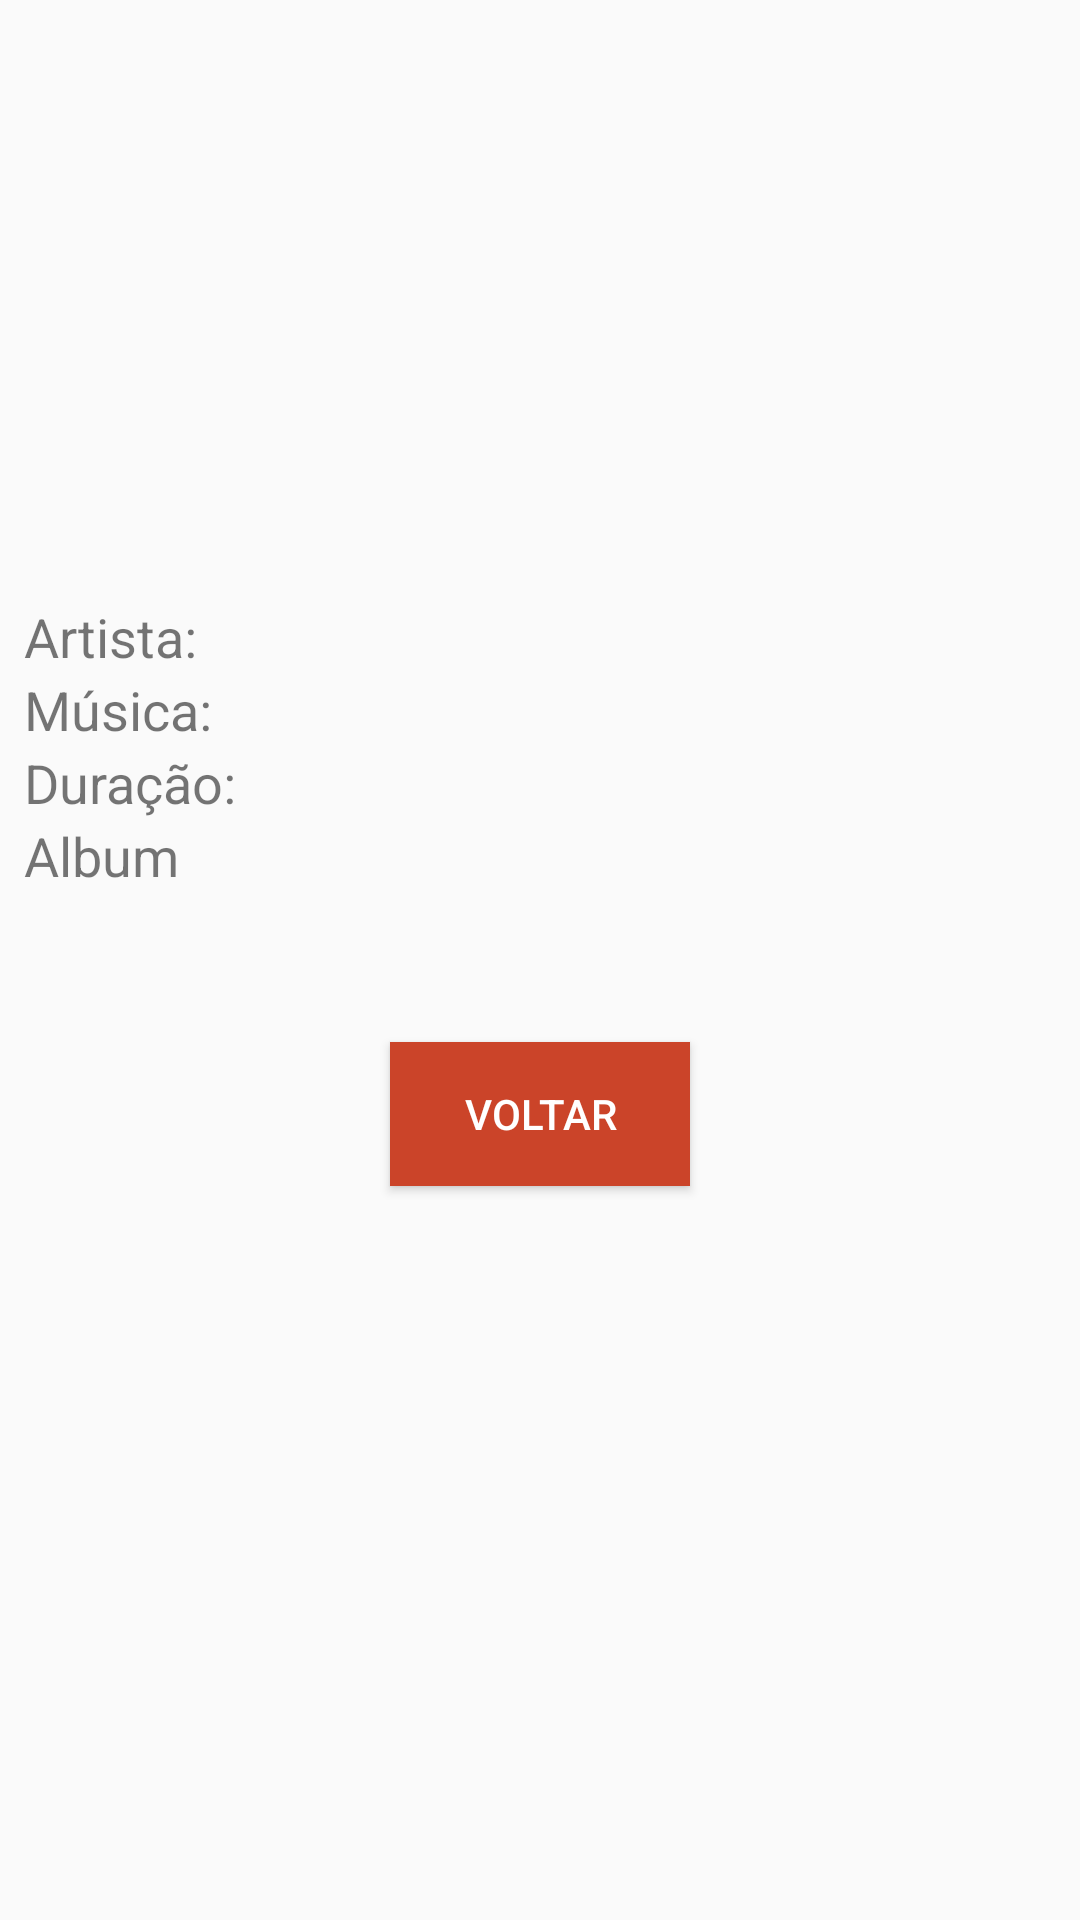

Write the Android layout XML for this screen, with the resource values it uses.
<!-- AndroidManifest.xml: application theme AppTheme -->
<!-- res/layout/dialog_musica_api.xml -->
<?xml version="1.0" encoding="utf-8"?>
<androidx.constraintlayout.widget.ConstraintLayout
    xmlns:android="http://schemas.android.com/apk/res/android"
    xmlns:app="http://schemas.android.com/apk/res-auto"
    xmlns:tools="http://schemas.android.com/tools"
    android:layout_width="match_parent"
    android:layout_height="match_parent">

    <ScrollView
        android:id="@+id/scrollView2"
        android:layout_width="match_parent"
        android:layout_height="match_parent"
        app:layout_constraintBottom_toBottomOf="parent"
        app:layout_constraintEnd_toEndOf="parent"
        app:layout_constraintStart_toStartOf="parent"
        app:layout_constraintTop_toTopOf="parent">

        <LinearLayout
            android:layout_width="match_parent"
            android:layout_height="wrap_content"
            android:orientation="vertical">

            <ImageView
                android:id="@+id/imgViewFotoAlbum"
                android:layout_width="match_parent"
                android:layout_height="200dp"
                app:srcCompat="@drawable/ic_menu_gallery" />

            <LinearLayout
                android:layout_width="wrap_content"
                android:layout_height="wrap_content"
                android:orientation="horizontal">

                <TextView
                    android:id="@+id/textViewTituloArtista"
                    android:layout_width="80dp"
                    android:layout_height="wrap_content"
                    android:layout_marginLeft="8dp"
                    android:layout_weight="1"
                    android:text="Artista:"
                    android:textSize="18sp" />

                <TextView
                    android:id="@+id/textViewArtista"
                    android:layout_width="match_parent"
                    android:layout_height="wrap_content"
                    android:textColor="#CD2604"
                    android:textSize="18sp" />
            </LinearLayout>

            <LinearLayout
                android:layout_width="wrap_content"
                android:layout_height="wrap_content"
                android:orientation="horizontal">

                <TextView
                    android:id="@+id/textViewTituloMusica"
                    android:layout_width="80dp"
                    android:layout_height="wrap_content"
                    android:layout_marginLeft="8dp"
                    android:layout_weight="1"
                    android:text="Música:"
                    android:textSize="18sp" />

                <TextView
                    android:id="@+id/textViewMusica"
                    android:layout_width="match_parent"
                    android:layout_height="wrap_content"
                    android:textColor="#CD2604"
                    android:textSize="18sp" />
            </LinearLayout>

            <LinearLayout
                android:layout_width="wrap_content"
                android:layout_height="wrap_content"
                android:orientation="horizontal">

                <TextView
                    android:id="@+id/textViewTituloTempo"
                    android:layout_width="80dp"
                    android:layout_height="wrap_content"
                    android:layout_marginLeft="8dp"
                    android:layout_weight="1"
                    android:text="Duração:"
                    android:textSize="18sp" />

                <TextView
                    android:id="@+id/textViewTempoTotal"
                    android:layout_width="match_parent"
                    android:layout_height="wrap_content"
                    android:textColor="#CD2604"
                    android:textSize="18sp" />
            </LinearLayout>

            <LinearLayout
                android:layout_width="wrap_content"
                android:layout_height="wrap_content"
                android:orientation="horizontal">

                <TextView
                    android:id="@+id/textViewTituloAlbumName"
                    android:layout_width="80dp"
                    android:layout_height="wrap_content"
                    android:layout_marginLeft="8dp"
                    android:layout_weight="1"
                    android:text="Album"
                    android:textSize="18sp" />

                <TextView
                    android:id="@+id/textViewAlbum"
                    android:layout_width="match_parent"
                    android:layout_height="match_parent"
                    android:textColor="#CD2604"
                    android:textSize="18sp" />
            </LinearLayout>

            <Button
                android:id="@+id/btnVoltar"
                android:layout_width="100dp"
                android:layout_height="wrap_content"
                android:layout_gravity="center"
                android:layout_marginTop="50dp"
                android:layout_marginBottom="50dp"
                android:background="#CB4429"
                android:text="voltar"
                android:textColor="#FFF" />

        </LinearLayout>
    </ScrollView>

</androidx.constraintlayout.widget.ConstraintLayout>
<!-- resources referenced by this layout -->
<resources>
  <style name="AppTheme" parent="Theme.AppCompat.Light.DarkActionBar">
          
          <item name="colorPrimary">@color/colorPrimary</item>
          <item name="colorPrimaryDark">@color/colorPrimaryDark</item>
          <item name="colorAccent">@color/colorAccent</item>
      </style>
  <color name="colorPrimary">#341931</color>
  <color name="colorPrimaryDark">#3700B3</color>
  <color name="colorAccent">#DA2976</color>
</resources>
